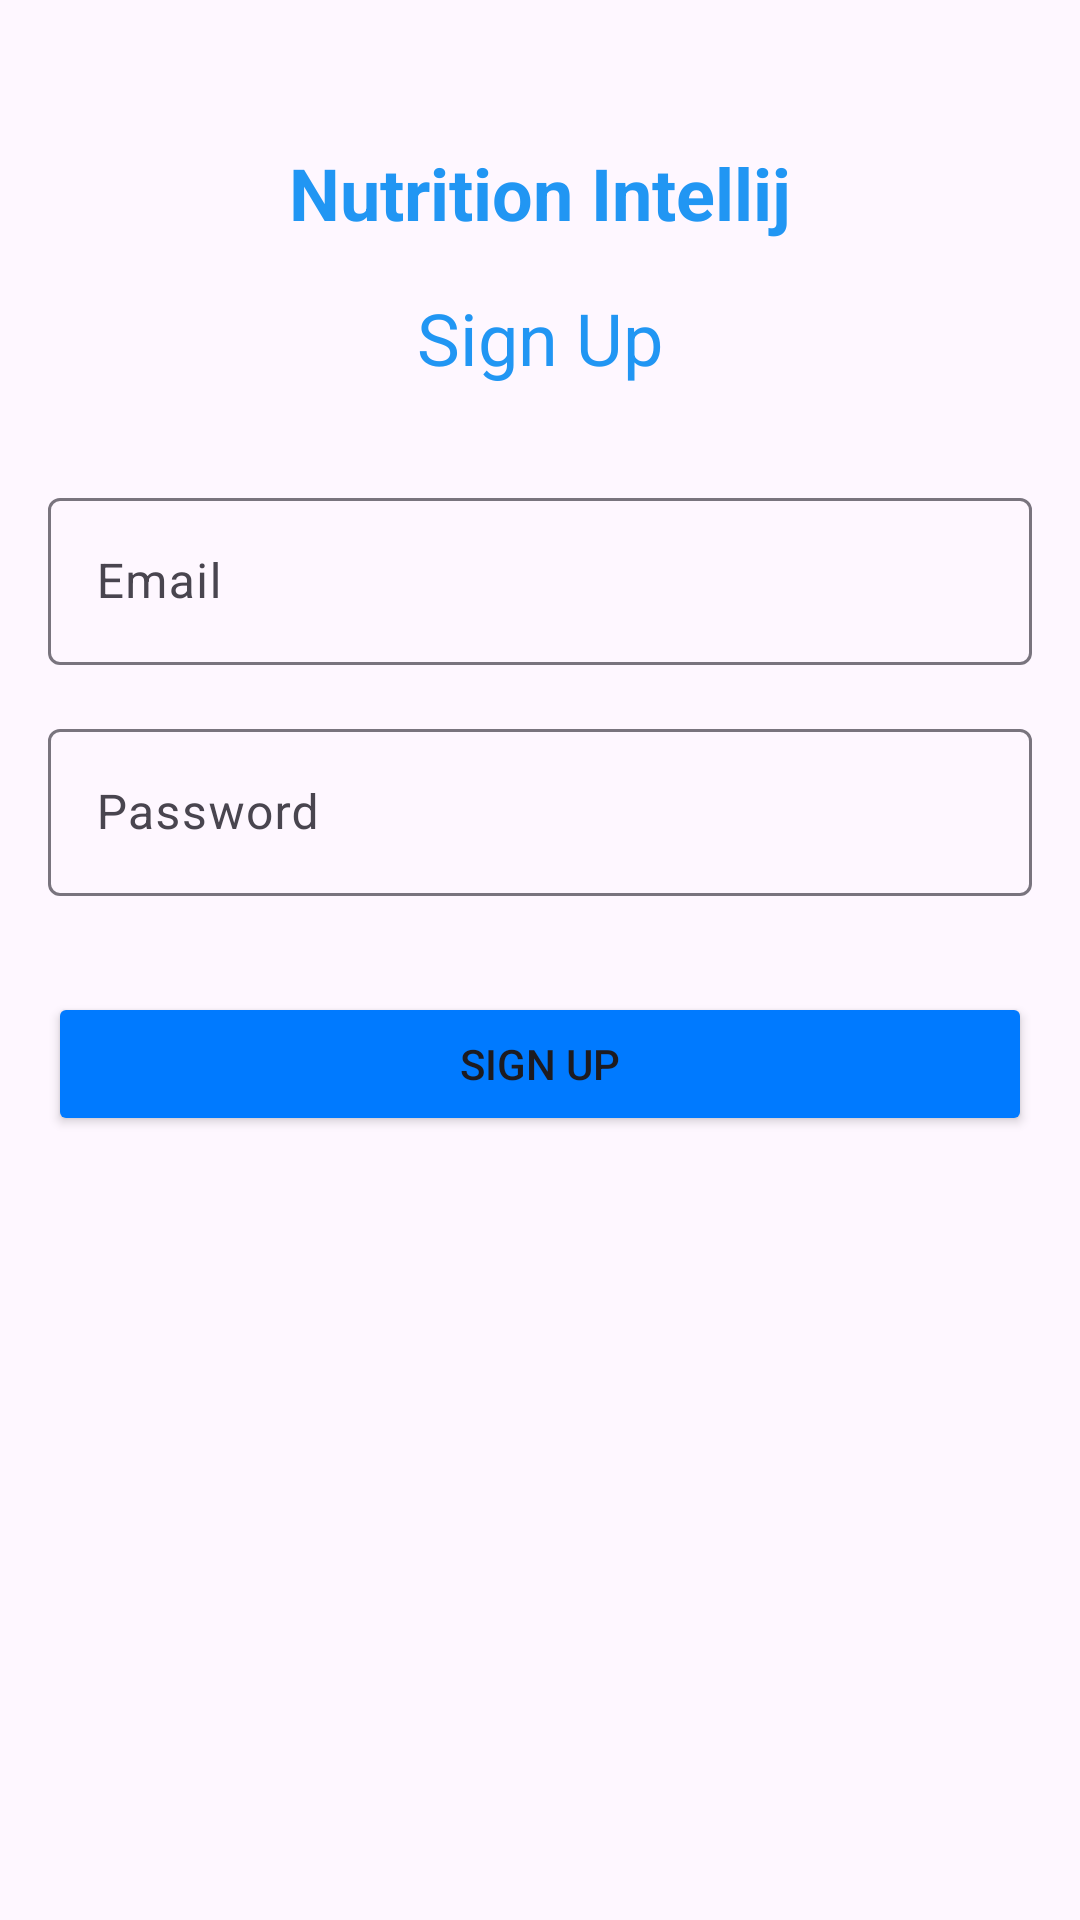

Here is an Android app screen rendered from its layout file. Give the layout XML and the strings, colors and styles it references.
<!-- AndroidManifest.xml: application theme Theme.NutritionIntellij -->
<!-- res/layout/activity_sign_up.xml -->
<?xml version="1.0" encoding="utf-8"?>
<androidx.constraintlayout.widget.ConstraintLayout xmlns:android="http://schemas.android.com/apk/res/android"
    xmlns:app="http://schemas.android.com/apk/res-auto"
    xmlns:tools="http://schemas.android.com/tools"
    android:layout_width="match_parent"
    android:layout_height="match_parent"
    tools:context=".SignUpActivity">

    <TextView
        android:id="@+id/textViewSignUpTitle"
        android:layout_width="wrap_content"
        android:layout_height="wrap_content"
        android:layout_marginTop="48dp"
        android:text="@string/nutrition_intellij"
        android:textStyle="bold"
        android:textColor="#2196F3"
        android:textSize="24sp"
        app:layout_constraintEnd_toEndOf="parent"
        app:layout_constraintStart_toStartOf="parent"
        app:layout_constraintTop_toTopOf="parent" />

    <TextView
        android:id="@+id/textViewAppTitle"
        android:layout_width="wrap_content"
        android:layout_height="wrap_content"
        android:layout_marginTop="16dp"
        android:text="@string/sign_up"
        android:textColor="#2196F3"
        android:textSize="24sp"
        app:layout_constraintEnd_toEndOf="parent"
        app:layout_constraintStart_toStartOf="parent"
        app:layout_constraintTop_toBottomOf="@id/textViewSignUpTitle" />

    <com.google.android.material.textfield.TextInputLayout
        android:id="@+id/textInputLayoutSignUpEmail"
        android:layout_width="0dp"
        android:layout_height="wrap_content"
        android:layout_marginStart="16dp"
        android:layout_marginTop="32dp"
        android:layout_marginEnd="16dp"
        app:layout_constraintEnd_toEndOf="parent"
        app:layout_constraintStart_toStartOf="parent"
        app:layout_constraintTop_toBottomOf="@id/textViewAppTitle">

        <com.google.android.material.textfield.TextInputEditText
            android:id="@+id/editTextSignUpEmail"
            android:layout_width="match_parent"
            android:layout_height="wrap_content"
            android:hint="@string/email" />
    </com.google.android.material.textfield.TextInputLayout>

    <com.google.android.material.textfield.TextInputLayout
        android:id="@+id/textInputLayoutSignUpPassword"
        android:layout_width="0dp"
        android:layout_height="wrap_content"
        android:layout_marginStart="16dp"
        android:layout_marginTop="16dp"
        android:layout_marginEnd="16dp"
        app:layout_constraintEnd_toEndOf="parent"
        app:layout_constraintStart_toStartOf="parent"
        app:layout_constraintTop_toBottomOf="@id/textInputLayoutSignUpEmail">

        <com.google.android.material.textfield.TextInputEditText
            android:id="@+id/editTextSignUpPassword"
            android:layout_width="match_parent"
            android:layout_height="wrap_content"
            android:hint="@string/password"
            android:inputType="textPassword" />
    </com.google.android.material.textfield.TextInputLayout>

    <Button
        android:id="@+id/buttonSignUp"
        android:layout_width="0dp"
        android:layout_height="wrap_content"
        android:layout_marginStart="16dp"
        android:layout_marginTop="32dp"
        android:layout_marginEnd="16dp"
        android:onClick="signUp"
        android:text="@string/sign_up"
        android:backgroundTint= "#007AFF"
        app:layout_constraintEnd_toEndOf="parent"
        app:layout_constraintStart_toStartOf="parent"
        app:layout_constraintTop_toBottomOf="@id/textInputLayoutSignUpPassword" />

</androidx.constraintlayout.widget.ConstraintLayout>
<!-- resources referenced by this layout -->
<resources>
  <string name="email">Email</string>
  <string name="nutrition_intellij">Nutrition Intellij</string>
  <string name="password">Password</string>
  <string name="sign_up">Sign Up</string>
  <style name="Theme.NutritionIntellij" parent="Base.Theme.NutritionIntellij" />
  <style name="Base.Theme.NutritionIntellij" parent="Theme.Material3.DayNight.NoActionBar">
          
          
      </style>
</resources>
